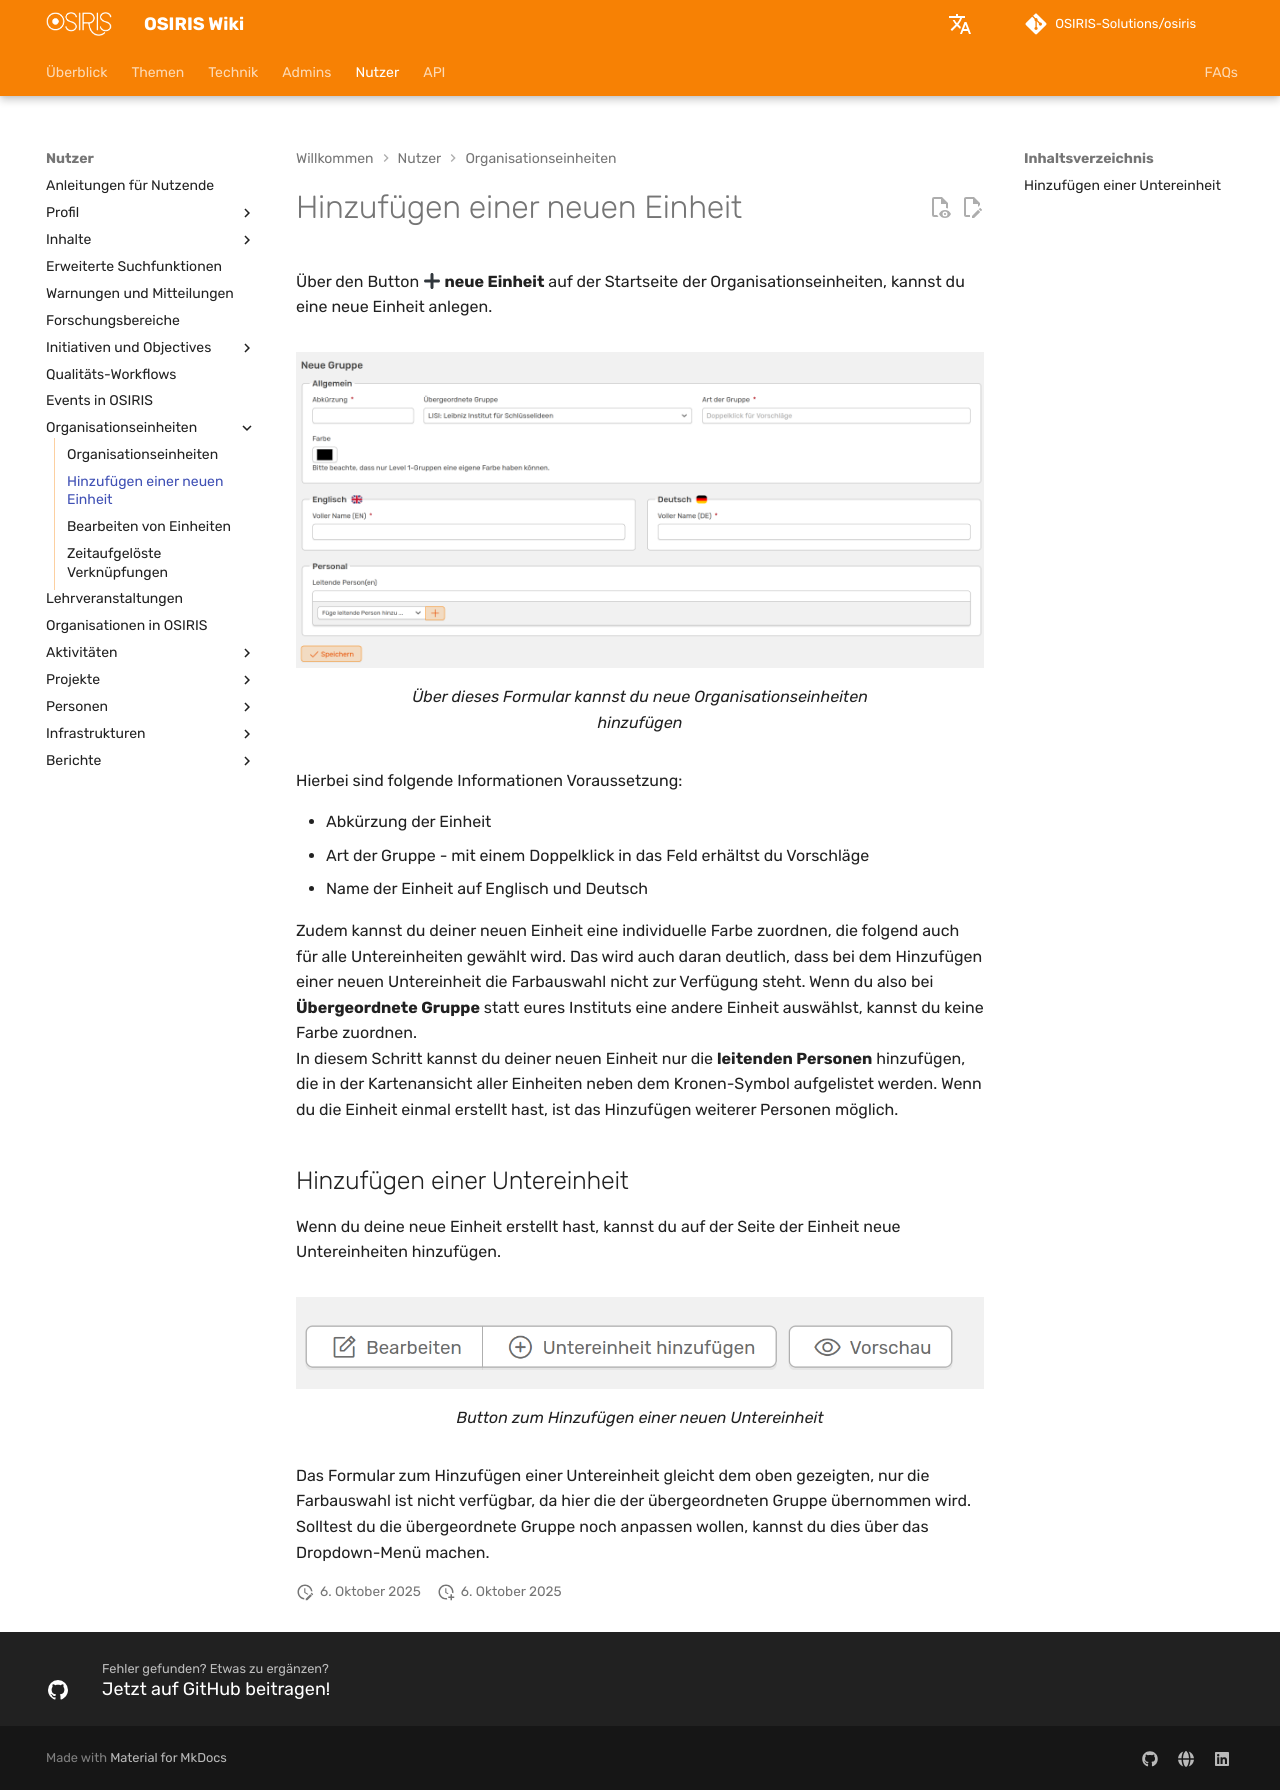

repository: OSIRIS-Solutions/osiris-wiki · page: users/units/new_unit/index.html · generator: mkdocs

---
status: false
---

# Hinzufügen einer neuen Einheit

Über den Button **:heavy_plus_sign: neue Einheit** auf der Startseite der Organisationseinheiten, kannst du eine neue Einheit anlegen.

![new unit](screenshots_units/new_unit.png)
///caption
Über dieses Formular kannst du neue Organisationseinheiten hinzufügen
///

Hierbei sind folgende Informationen Voraussetzung:

- Abkürzung der Einheit
- Art der Gruppe - mit einem Doppelklick in das Feld erhältst du Vorschläge
- Name der Einheit auf Englisch und Deutsch

Zudem kannst du deiner neuen Einheit eine individuelle Farbe zuordnen, die folgend auch für alle Untereinheiten gewählt wird. Das wird auch daran deutlich, dass bei dem Hinzufügen einer neuen Untereinheit die Farbauswahl nicht zur Verfügung steht. Wenn du also bei **Übergeordnete Gruppe** statt eures Instituts eine andere Einheit auswählst, kannst du keine Farbe zuordnen.  
In diesem Schritt kannst du deiner neuen Einheit nur die **leitenden Personen** hinzufügen, die in der Kartenansicht aller Einheiten neben dem Kronen-Symbol aufgelistet werden. Wenn du die Einheit einmal erstellt hast, ist das Hinzufügen weiterer Personen möglich. 

## Hinzufügen einer Untereinheit

Wenn du deine neue Einheit erstellt hast, kannst du auf der Seite der Einheit neue Untereinheiten hinzufügen.

![new subunit](screenshots_units/new_subunit.png)
///caption
Button zum Hinzufügen einer neuen Untereinheit
///

Das Formular zum Hinzufügen einer Untereinheit gleicht dem oben gezeigten, nur die Farbauswahl ist nicht verfügbar, da hier die der übergeordneten Gruppe übernommen wird. Solltest du die übergeordnete Gruppe noch anpassen wollen, kannst du dies über das Dropdown-Menü machen. 
